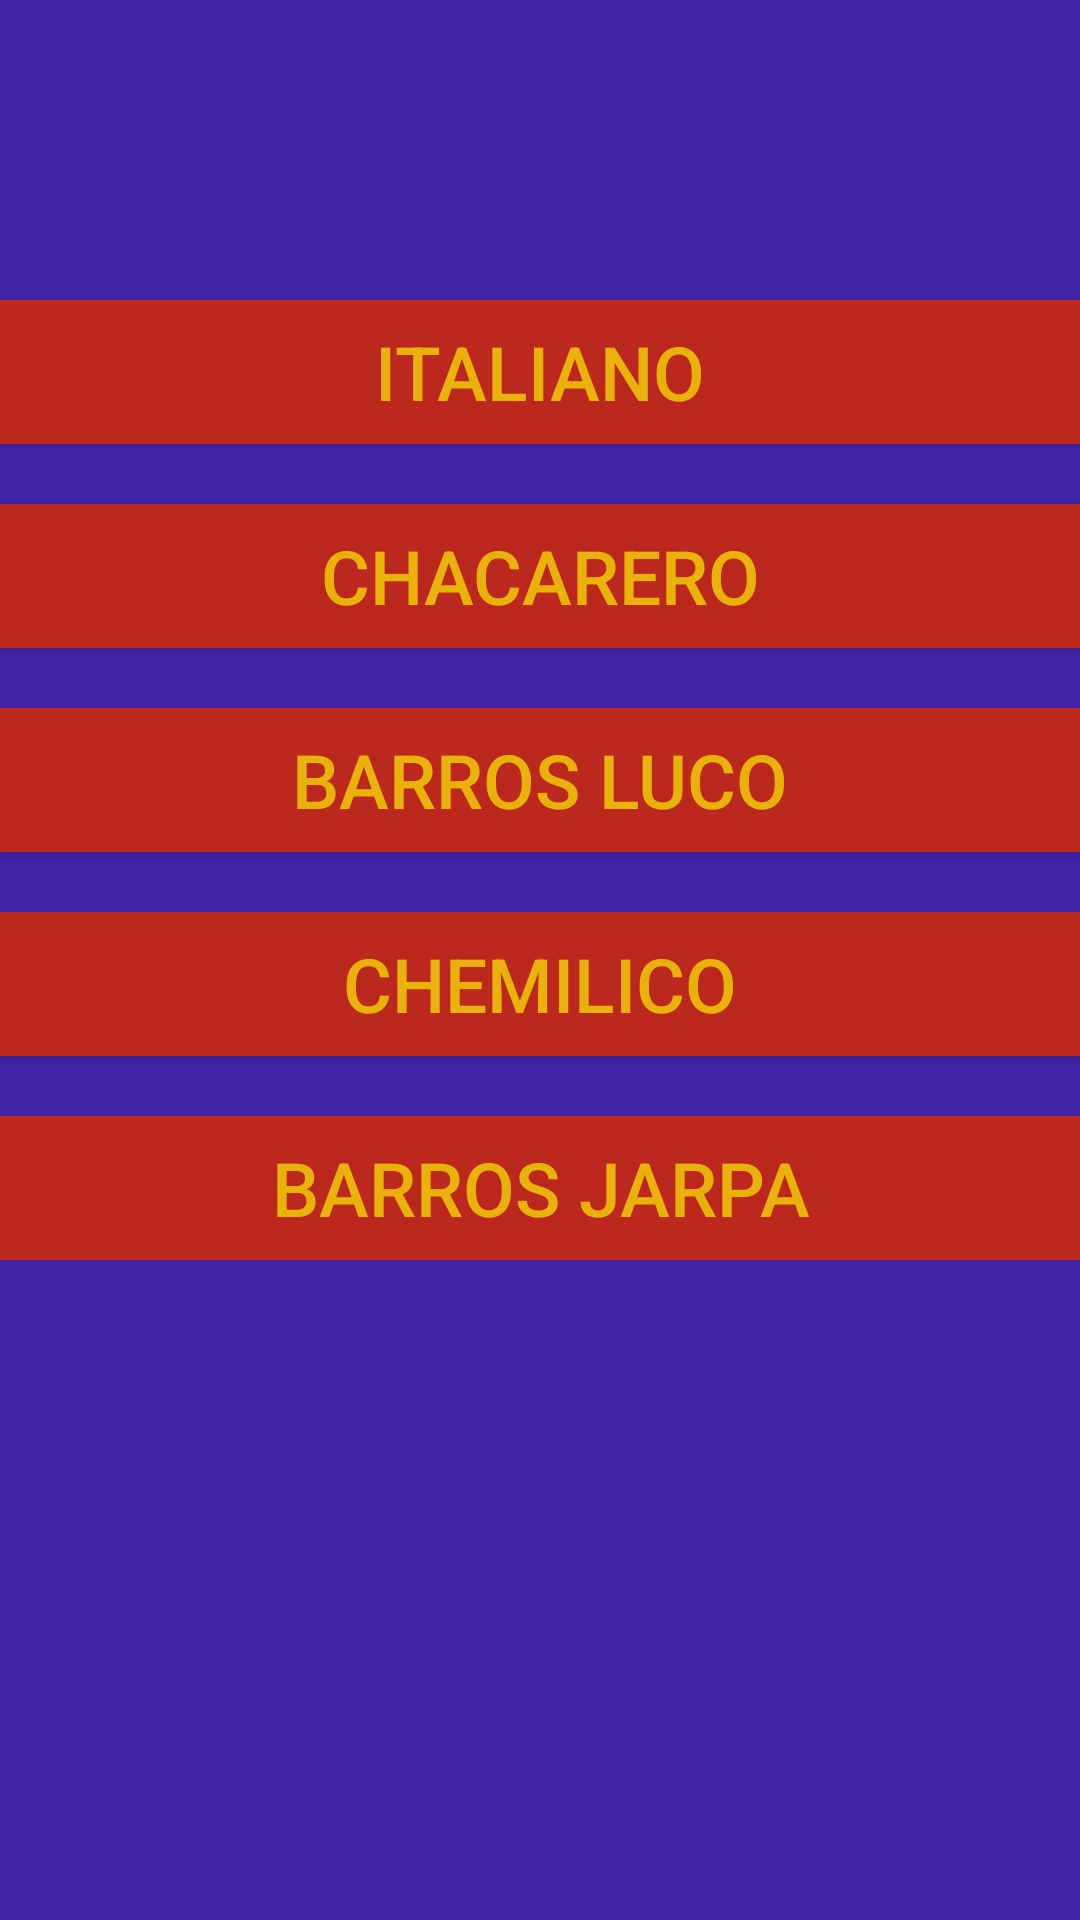

Reconstruct the res/layout file that produces this screen, plus the resources it refers to.
<!-- AndroidManifest.xml: application theme AppTheme -->
<!-- res/layout/activity_main2.xml -->
<?xml version="1.0" encoding="utf-8"?>
<androidx.constraintlayout.widget.ConstraintLayout xmlns:android="http://schemas.android.com/apk/res/android"
    xmlns:app="http://schemas.android.com/apk/res-auto"
    xmlns:tools="http://schemas.android.com/tools"
    android:layout_width="match_parent"
    android:layout_height="match_parent"
    android:orientation="vertical"
    android:background="@color/colorfondo"
    tools:context=".Main2Activity">


    <LinearLayout
        android:layout_width="match_parent"
        android:layout_height="wrap_content"
        android:orientation="vertical"
        tools:ignore="MissingConstraints">

        <Button
            android:id="@+id/chuitaliano"
            android:layout_width="match_parent"
            android:layout_height="match_parent"
            android:layout_marginTop="100dp"
            android:background="@color/colorbotones"
            android:text="@string/labelitaliano"
            android:textColor="@color/letrabotones"
            android:textSize="25sp"
            android:onClick="irItaliano">

        </Button>

        <Button
            android:id="@+id/chacarero"
            android:layout_width="match_parent"
            android:layout_height="match_parent"
            android:layout_marginTop="20dp"
            android:background="@color/colorbotones"
            android:text="@string/labelchacarero"
            android:textColor="@color/letrabotones"
            android:textSize="25sp"
            android:onClick="irChacarero">

        </Button>

        <Button
            android:id="@+id/barroslucos"
            android:layout_width="match_parent"
            android:layout_height="match_parent"
            android:layout_marginTop="20dp"
            android:background="@color/colorbotones"
            android:text="@string/labelbarrosluco"
            android:textColor="@color/letrabotones"
            android:textSize="25sp"
            android:onClick="irBarrosLuco">

        </Button>

        <Button
            android:id="@+id/chemilico"
            android:layout_width="match_parent"
            android:layout_height="match_parent"
            android:layout_marginTop="20dp"
            android:background="@color/colorbotones"
            android:text="@string/labelchemilico"
            android:textColor="@color/letrabotones"
            android:textSize="25sp"
            android:onClick="irChemilico">

        </Button>

        <Button
            android:layout_width="match_parent"
            android:layout_height="match_parent"
            android:layout_marginTop="20dp"
            android:background="@color/colorbotones"
            android:text="@string/labelbarrosjarpa"
            android:textColor="@color/letrabotones"
            android:textSize="25sp"
            android:onClick="irBarrosJarpa">

        </Button>

</LinearLayout>

</androidx.constraintlayout.widget.ConstraintLayout>
<!-- resources referenced by this layout -->
<resources>
  <color name="colorbotones">#BD281E</color>
  <color name="colorfondo">#4024A6</color>
  <color name="letrabotones">#E8B209</color>
  <string name="labelbarrosjarpa">Barros Jarpa</string>
  <string name="labelbarrosluco">Barros Luco</string>
  <string name="labelchacarero">Chacarero</string>
  <string name="labelchemilico">Chemilico</string>
  <string name="labelitaliano">ITALIANO</string>
  <style name="AppTheme" parent="Theme.AppCompat.Light.DarkActionBar">
          
          <item name="colorPrimary">#4024A6</item>
          <item name="colorPrimaryDark">@color/colorPrimaryDark</item>
          <item name="colorAccent">@color/colorAccent</item>
      </style>
  <color name="colorPrimaryDark">#00574B</color>
  <color name="colorAccent">#D81B60</color>
</resources>
